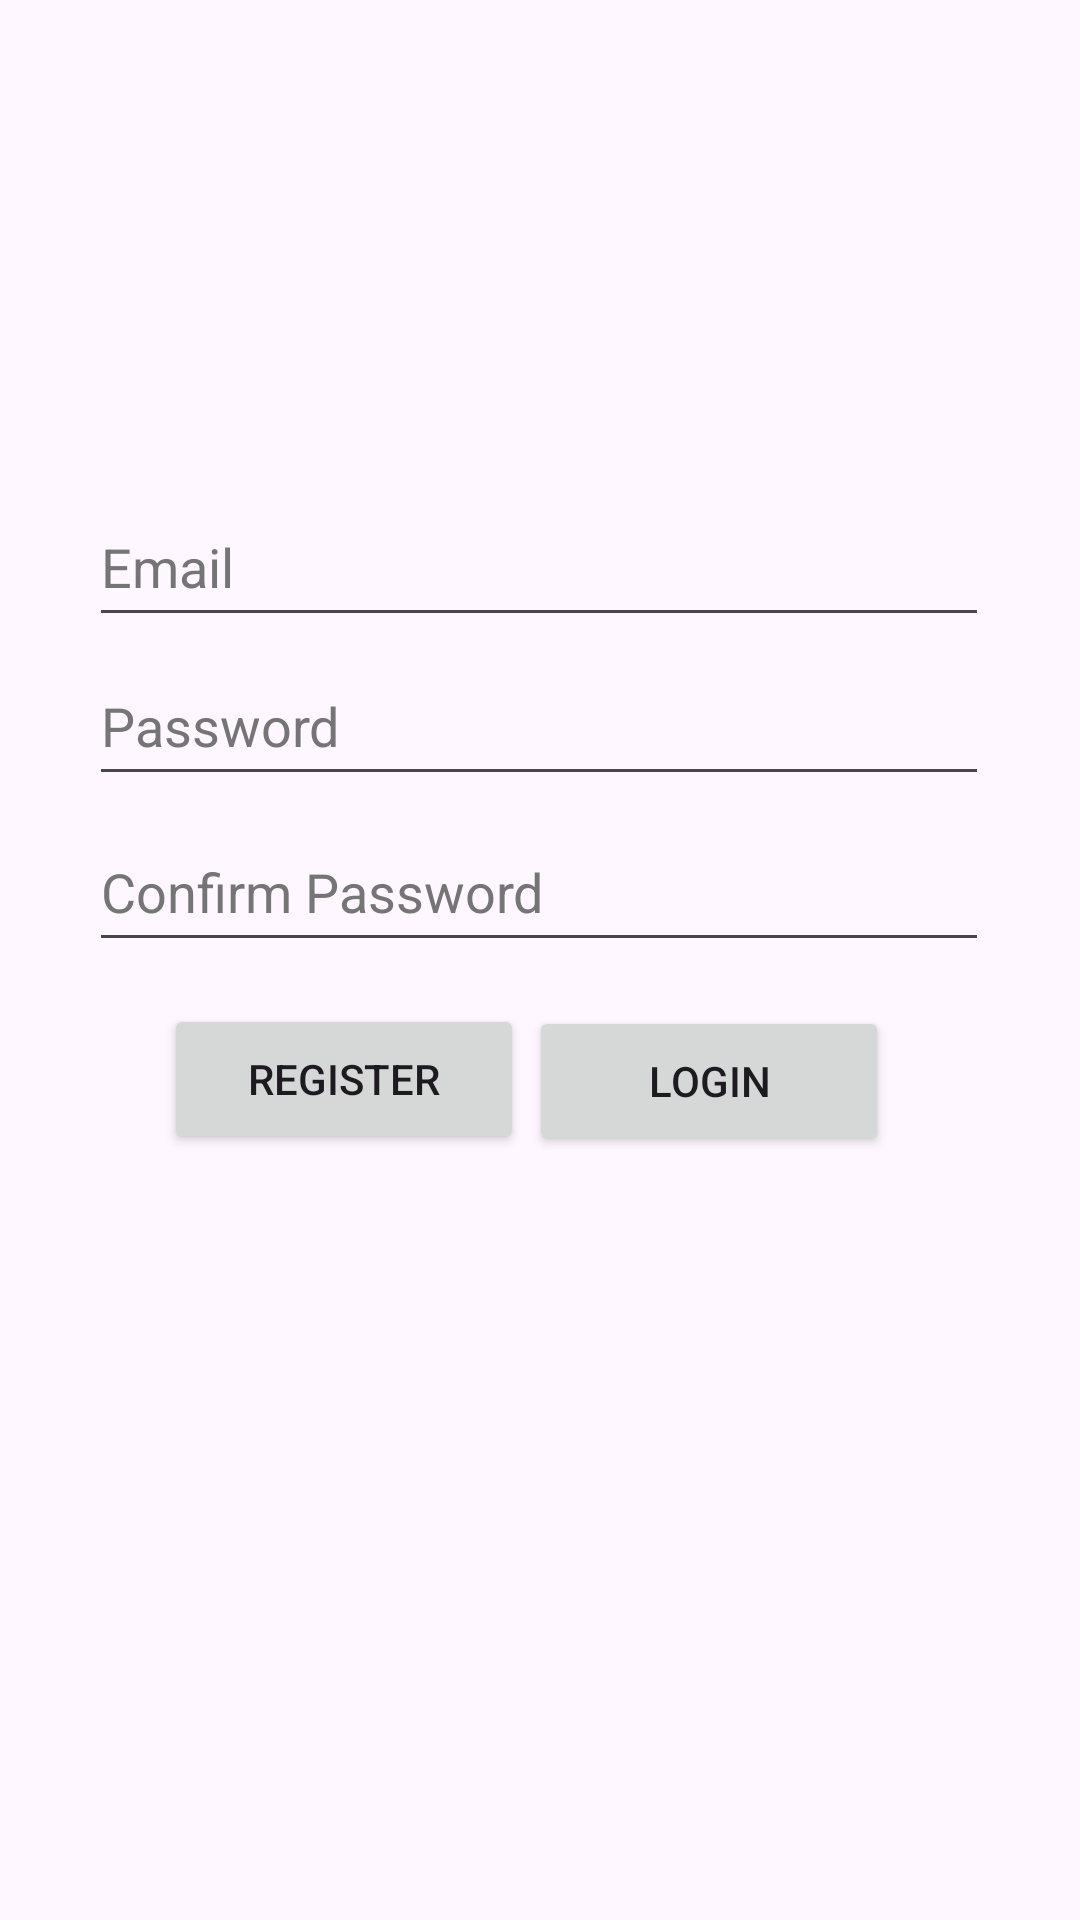

Layout XML and referenced resources for this Android screen:
<!-- AndroidManifest.xml: application theme Theme.Login_reg_ice_task_st10134934 -->
<!-- res/layout/activity_registration.xml -->
<?xml version="1.0" encoding="utf-8"?>
<androidx.constraintlayout.widget.ConstraintLayout xmlns:android="http://schemas.android.com/apk/res/android"
    xmlns:app="http://schemas.android.com/apk/res-auto"
    xmlns:tools="http://schemas.android.com/tools"
    android:id="@+id/main"
    android:layout_width="match_parent"
    android:layout_height="match_parent"
    tools:context=".Registration">


    <EditText
        android:id="@+id/etSEmailAddress"
        android:layout_width="300dp"
        android:layout_height="50dp"
        android:autofillHints="emailAddress"
        android:ems="10"
        android:hint="@string/Email"
        android:inputType="textEmailAddress"
        android:minHeight="48dp"
        android:textColorHint="#757575"
        app:layout_constraintBottom_toBottomOf="parent"
        app:layout_constraintEnd_toEndOf="parent"
        app:layout_constraintHorizontal_bias="0.495"
        app:layout_constraintStart_toStartOf="parent"
        app:layout_constraintTop_toTopOf="parent"
        app:layout_constraintVertical_bias="0.275" />

    <EditText
        android:id="@+id/etSPassword"
        android:layout_width="300dp"
        android:layout_height="50dp"
        android:autofillHints="password"
        android:ems="10"
        android:hint="@string/Password"
        android:inputType="textPassword"
        android:minHeight="48dp"
        android:textColorHint="#757575"
        app:layout_constraintBottom_toBottomOf="parent"
        app:layout_constraintEnd_toEndOf="parent"
        app:layout_constraintHorizontal_bias="0.495"
        app:layout_constraintStart_toStartOf="parent"
        app:layout_constraintTop_toTopOf="parent"
        app:layout_constraintVertical_bias="0.365" />

    <EditText
        android:id="@+id/etSConfPassword"
        android:layout_width="300dp"
        android:layout_height="50dp"
        android:autofillHints="password"
        android:ems="10"
        android:hint="@string/Confirm_Password"
        android:inputType="textPassword"
        android:minHeight="48dp"
        android:textColorHint="#757575"
        app:layout_constraintBottom_toBottomOf="parent"
        app:layout_constraintEnd_toEndOf="parent"
        app:layout_constraintHorizontal_bias="0.495"
        app:layout_constraintStart_toStartOf="parent"
        app:layout_constraintTop_toTopOf="parent"
        app:layout_constraintVertical_bias="0.459"
        tools:ignore="TextContrastCheck" />

    <Button
        android:id="@+id/btnRegistered"
        android:layout_width="120dp"
        android:layout_height="50dp"
        android:layout_margin="15dp"
        android:text="@string/Register"
        app:layout_constraintBottom_toBottomOf="parent"
        app:layout_constraintEnd_toEndOf="parent"
        app:layout_constraintHorizontal_bias="0.189"
        app:layout_constraintStart_toStartOf="parent"
        app:layout_constraintTop_toTopOf="parent"
        app:layout_constraintVertical_bias="0.571" />

    <Button
        android:id="@+id/tvRedirectLogin"
        android:layout_width="120dp"
        android:layout_height="50dp"
        android:layout_margin="15dp"
        android:text="@string/Login"
        app:layout_constraintBottom_toBottomOf="parent"
        app:layout_constraintEnd_toEndOf="parent"
        app:layout_constraintHorizontal_bias="0.769"
        app:layout_constraintStart_toStartOf="parent"
        app:layout_constraintTop_toTopOf="parent"
        app:layout_constraintVertical_bias="0.572" />


</androidx.constraintlayout.widget.ConstraintLayout>
<!-- resources referenced by this layout -->
<resources>
  <string name="Confirm_Password">Confirm Password</string>
  <string name="Email">Email</string>
  <string name="Login">Login</string>
  <string name="Password">Password</string>
  <string name="Register">Register</string>
  <style name="Theme.Login_reg_ice_task_st10134934" parent="Base.Theme.Login_reg_ice_task_st10134934" />
  <style name="Base.Theme.Login_reg_ice_task_st10134934" parent="Theme.Material3.DayNight.NoActionBar">
          
          
      </style>
</resources>
